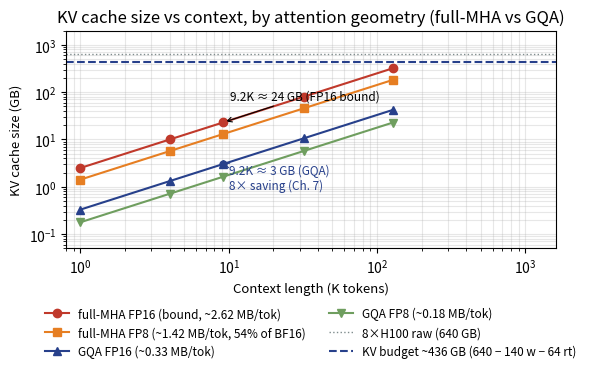

This chart was generated by the following Python code: (Note: this script raises an exception after producing the figure.)
import matplotlib
matplotlib.use('Agg')
import matplotlib.pyplot as plt
import numpy as np

# ---- fig-07-0701: KV cache size vs context length (70B-class) ----
ctx = np.array([1, 4, 9.2, 32, 128])  # K tokens
# canonical (Ch. 7, Table 7-1): full-MHA teaching bound 2.62 MB/token ~2.5 MB/token
# real LLaMA-2-70B-class GQA (8 KV heads): 2*80*8*128*2 B = 0.33 MB/token (8x smaller)
# FP8 uses the MEASURED operating constant ~1.42 MB/token (54% of BF16, NOT a naive 50%).
kv_fp16 = 2.5 * ctx   # GB  (full-MHA FP16 bound)
kv_fp8  = 1.42 * ctx  # GB  (full-MHA FP16 * 0.54 = measured FP8 operating constant, ~1.42 MB/tok)
kv_gqa  = 0.33 * ctx  # GB  (real GQA 70B-class)
kv_gqa8 = 0.33 * 0.54 * ctx  # GB  GQA + measured FP8 (~54% of GQA FP16)

fig, ax = plt.subplots(figsize=(6.1, 4.6))
fig._hermes_print_sized = True   # regen must not re-boost/reflow
ax.plot(ctx, kv_fp16, '-o', color='#c0392b', label='full-MHA FP16 (bound, ~2.62 MB/tok)')
ax.plot(ctx, kv_fp8, '-s', color='#e67e22', label='full-MHA FP8 (~1.42 MB/tok, 54% of BF16)')
ax.plot(ctx, kv_gqa, '-^', color='#27408b', label='GQA FP16 (~0.33 MB/tok)')
ax.plot(ctx, kv_gqa8, '-v', color='#6f9e5f', label='GQA FP8 (~0.18 MB/tok)')
ax.set_xscale('log'); ax.set_yscale('log')
ax.set_xlabel('Context length (K tokens)', fontsize=9.5)
ax.set_ylabel('KV cache size (GB)', fontsize=9.5)
ax.set_title('KV cache size vs context, by attention geometry (full-MHA vs GQA)')
# KV budget ceiling: 640 total - 140 weights - ~64 runtime/NCCL = ~436 GB usable KV
ax.axhline(640, color='#7f8c8d', ls=':', lw=1, label='8×H100 raw (640 GB)')
ax.axhline(436, color='#27408b', ls='--', lw=1.5, label='KV budget ~436 GB (640 − 140 w − 64 rt)')
ax.scatter([9.2], [2.5*9.2], color='#c0392b', zorder=5, s=25)
ax.annotate('9.2K ≈ 24 GB (FP16 bound)', xy=(9.2, 2.5*9.2), xytext=(10.2, 70),
            arrowprops=dict(arrowstyle='->', lw=0.8), fontsize=8.5)
ax.scatter([9.2], [0.33*9.2], color='#27408b', zorder=5, s=25)
ax.annotate('9.2K ≈ 3 GB (GQA)\n8× saving (Ch. 7)', xy=(9.2, 0.33*9.2), xytext=(10.0, 0.9),
            arrowprops=dict(arrowstyle='->', lw=0.8, color='#27408b'),
            fontsize=8.5, color='#27408b')
ax.legend(fontsize=8.5, loc='upper center', bbox_to_anchor=(0.5, -0.22), ncol=2, frameon=False)
ax.grid(alpha=0.3, which='both')
ax.set_xlim(0.8, 1600)
ax.set_ylim(0.05, 2000)
plt.tight_layout(rect=[0, 0.10, 1, 1])
plt.savefig('design/manuscript/chapter-07/figures/fig-07-0701.png', dpi=150)
plt.close()
print('wrote fig-07-0701')

# ---- fig-07-0702: Inference vs fine-tuning memory floor ----
labels = ['Inference\n(weights+KV)', 'Full fine-tune\n(weights+grad+opt)', 'QLoRA\n(weights+adapters)']
vals = [165, 1120, 60]
fig, ax = plt.subplots(figsize=(6.1, 4.9))
fig._hermes_print_sized = True   # regen must not re-boost/reflow
bars = ax.bar(labels, vals, color=['#3a6ea5', '#c0392b', '#6f9e5f'], width=0.6)
for b, v in zip(bars, vals):
    ax.text(b.get_x()+b.get_width()/2, v+30, f'~{v} GB', ha='center', fontsize=10, fontweight='bold')
ax.set_ylabel('GPU memory floor (GB)')
ax.tick_params(axis='x', labelsize=9)
# title 2nd line shortened so it fits the 6.1in width (was clipped on the left)
ax.set_title('Memory floor: inference vs fine-tuning (canonical 70B FP16)\nEach column is a different scenario, not a single-variable comparison', fontsize=9)
# P0-04: each bar is a *conditional floor* (parameter/optimizer floor), not a
# generally achievable deployment config. State the key assumptions compactly.
# The legend is moved inside the plot (top, 2-col) so the footnote at the
# figure bottom has the full width and does not collide with the x-axis labels.
fig.text(0.5, 0.01,
         'Each bar is a conditional floor (weights + the listed states), not a full deployment config.\n'
         'Full fine-tune: FP16 weights + FP16 grads + Adam m/v/master (~16 B/param).\n'
         'Activation, microbatch/sequence, and offload/checkpointing are NOT included (Table 7-2).\n'
         'QLoRA: 4-bit (NF4) base + LoRA adapters + a small optimizer.\n'
         'Adapter rank, activation, and offload are NOT included (Table 7-2).',
         fontsize=8.0, color='#555', ha='center', va='bottom', linespacing=1.5)
ax.axhline(160, color='#888', ls='--', lw=1, label='2×H100 (160 GB)')
ax.axhline(640, color='#27408b', ls='--', lw=1, label='8×H100 (640 GB)')
ax.axhline(80, color='#6f9e5f', ls='--', lw=1, label='1×H100 (80 GB)')
ax.set_ylim(0, 1500)
# red annotation sits directly above the red bar (x=1), just above its value
# label (1150) and clear of the top legend band.
# red annotation sits clearly ABOVE the red bar's value label (~1150) with a
# white halo so the two never collide; keep it below the top legend band.
ax.text(1, 1255, 'full fine-tune exceeds an 8×H100 host:\nneeds multi-node or offload', fontsize=8,
        color='#c0392b', ha='center', va='bottom',
        bbox=dict(boxstyle='round,pad=0.15', fc='white', ec='none', alpha=0.9))
# green annotation centered ABOVE the QLoRA bar (inside the plot, not past the
# right border), with a white halo and an arrow down to the bar.
ax.annotate('QLoRA fits a single H100', xy=(2, 64), xytext=(2.0, 260),
            fontsize=8.5, color='#3d6e35', ha='center',
            bbox=dict(boxstyle='round,pad=0.15', fc='white', ec='none', alpha=0.9),
            arrowprops=dict(arrowstyle='->', color='#3d6e35'))
# legend in the upper-LEFT (empty area above the short ~165 GB inference bar),
# so the red annotation above the tall bar and the green note above QLoRA are
# clear of it.
ax.legend(fontsize=8, loc='upper left', ncol=1, frameon=False)
ax.grid(alpha=0.3, axis='y')
# reserve the bottom ~18% for the 5-line fig.text footnote (P0-04)
plt.tight_layout(rect=(0, 0.18, 1, 1))
plt.savefig('design/manuscript/chapter-07/figures/fig-07-0702.png', dpi=150)
plt.close()
print('wrote fig-07-0702')
